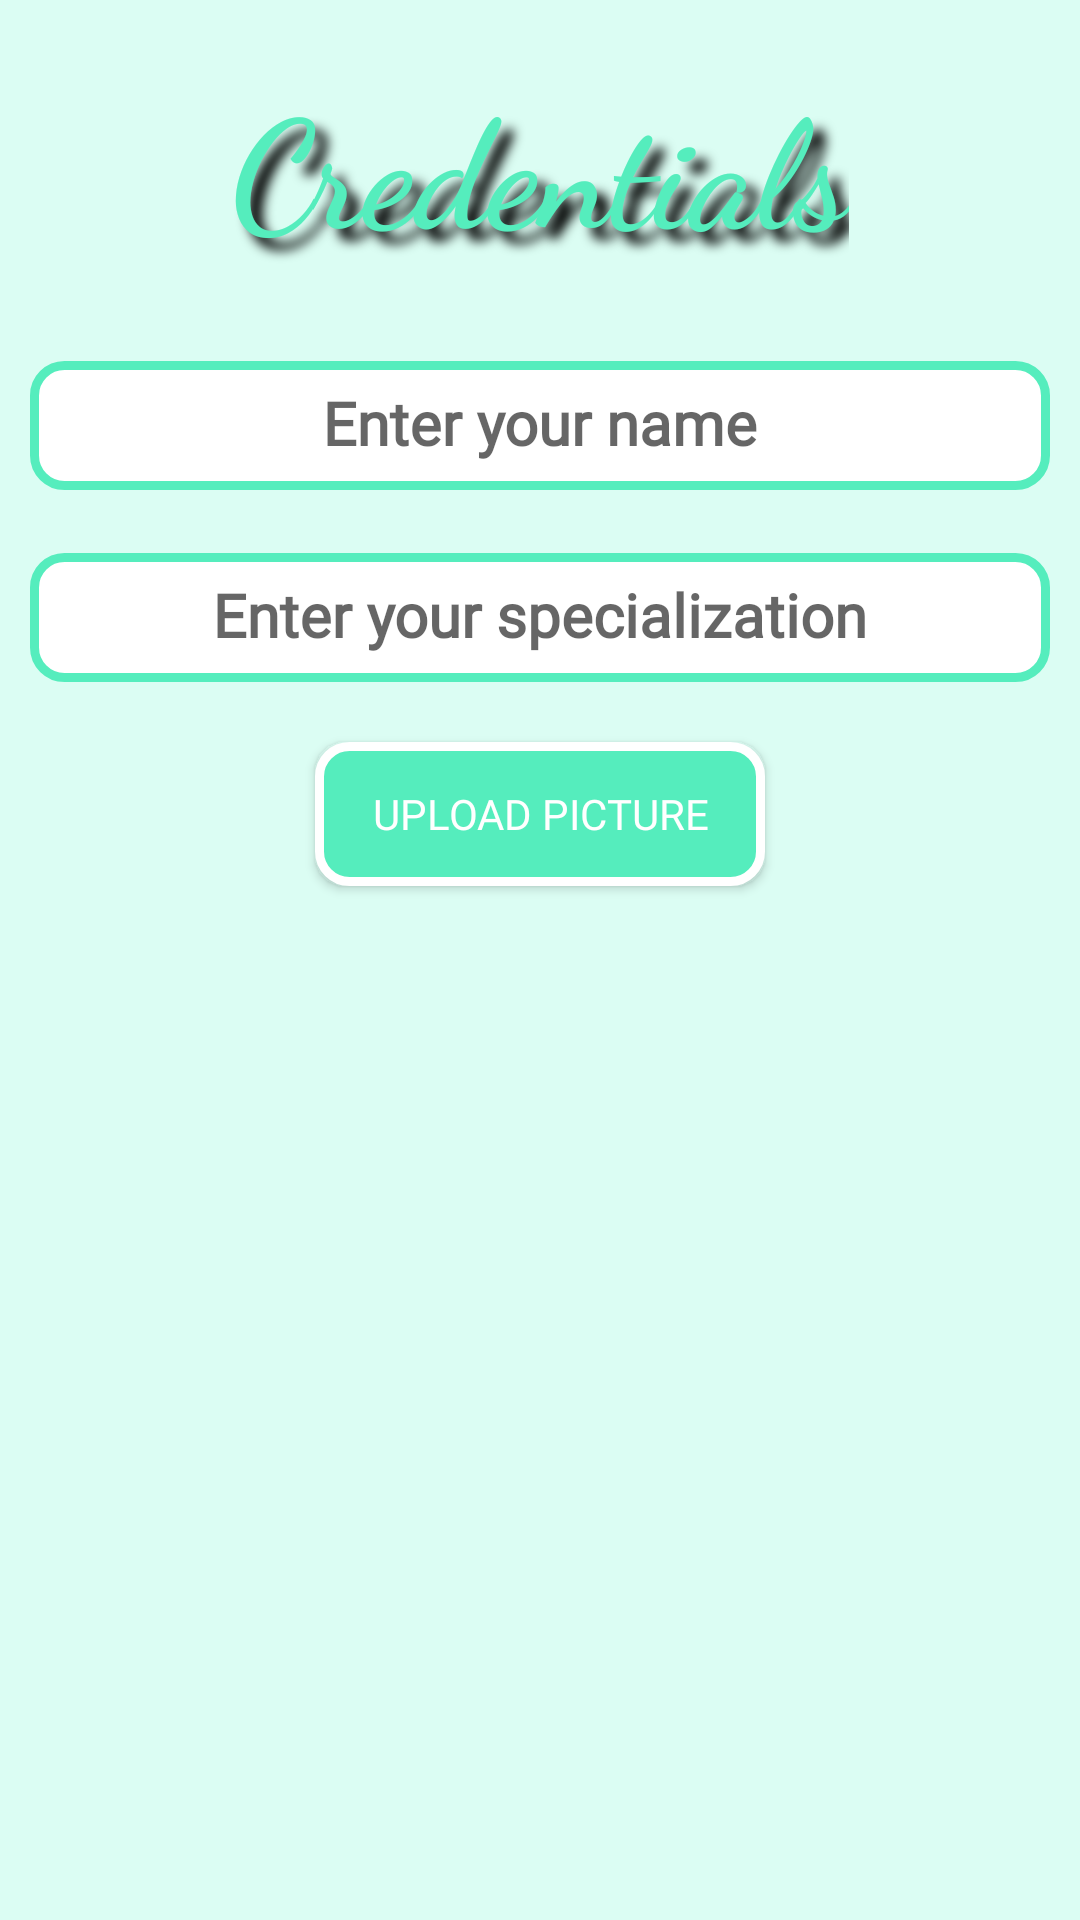

Here is an Android app screen rendered from its layout file. Give the layout XML and the strings, colors and styles it references.
<!-- AndroidManifest.xml: application theme AppTheme -->
<!-- res/layout/doctor_info_fragment.xml -->
<?xml version="1.0" encoding="utf-8"?>
<ScrollView android:layout_height="match_parent"
    android:layout_width="match_parent"
    android:background="@color/lightBlue"
    xmlns:android="http://schemas.android.com/apk/res/android" >
<LinearLayout
    xmlns:android="http://schemas.android.com/apk/res/android" android:layout_width="match_parent"
    android:layout_height="match_parent"
    android:orientation="vertical">
    <TextView
        android:layout_width="wrap_content"
        android:layout_height="wrap_content"
        android:text="@string/Credentials"
        android:layout_gravity="center"
        android:layout_margin="20dp"
        android:fontFamily="cursive"
        android:textColor="#55EDBD"
        android:textStyle="bold"
        android:shadowColor="#000"
        android:shadowDx="12"
        android:shadowDy="12"
        android:shadowRadius="9"
        android:textSize="50dp"/>
    <com.google.android.material.textfield.TextInputLayout
        android:layout_width="match_parent"
        android:layout_height="wrap_content"
        android:id="@+id/name_patient">
        <com.google.android.material.textfield.TextInputEditText
            android:layout_width="match_parent"
            android:layout_height="wrap_content"
            android:hint="@string/Enteryourname"
            android:layout_margin="10dp"
            android:background="@drawable/selector2"
            android:fontFamily="@font/delius"
            android:textStyle="bold"
            android:padding="8dp"
            android:gravity="center"
            android:textSize="20sp"
            android:id="@+id/name"/>
    </com.google.android.material.textfield.TextInputLayout>


    <com.google.android.material.textfield.TextInputLayout
        android:layout_width="match_parent"
        android:layout_height="wrap_content"
        android:id="@+id/age_patient">
        <com.google.android.material.textfield.TextInputEditText
            android:layout_width="match_parent"
            android:layout_height="wrap_content"
            android:hint="@string/Enteryourproficiency"
            android:gravity="center"
            android:layout_margin="10dp"
            android:background="@drawable/selector2"
            android:fontFamily="@font/delius"
            android:padding="8dp"
            android:textStyle="bold"
            android:inputType="text"
            android:textSize="20sp"
            android:id="@+id/pro"/>
    </com.google.android.material.textfield.TextInputLayout>

    <Button
        android:id="@+id/take_picture"
        android:layout_width="150dp"
        android:layout_height="wrap_content"
        android:layout_gravity="center"
        android:layout_margin="10dp"
        android:background="@drawable/selector"
        android:fontFamily="@font/chelsea_market"
        android:textColor="#FFF"
        android:text="@string/UploadPic" />

    <ImageView
        android:id="@+id/image"
        android:layout_width="200dp"
        android:layout_height="200dp"
        android:layout_gravity="center"
        android:layout_marginBottom="40dp"
        android:src="@drawable/ic_baseline_person_24"/>


</LinearLayout>
</ScrollView>
<!-- resources referenced by this layout -->
<resources>
  <color name="lightBlue">#DBFDF3</color>
  <!-- drawable selector (drawable) -->
  <?xml version="1.0" encoding="utf-8"?>
  <selector xmlns:android="http://schemas.android.com/apk/res/android">
      <item android:state_pressed="false">
          <shape android:shape="rectangle">
              <corners android:radius="10dp"/>
  
              <solid android:color="@color/barColor"
                  />
              <stroke
                  android:width="3dp"
  
                  android:color="#FFF"/>
              <corners
                  android:radius="10dp"/>
          </shape>
      </item>
  
  
      <item android:state_pressed="true">
          <shape android:shape="rectangle">
              <corners android:radius="10dp"/>
  
              <solid android:color="@color/barColor"/>
  
  
              <stroke
                  android:color="#000"/>
              <corners
                  android:radius="20dp"/>
          </shape>
      </item>
  
  
  </selector>
  <!-- drawable selector2 (drawable) -->
  <?xml version="1.0" encoding="utf-8"?>
  <selector xmlns:android="http://schemas.android.com/apk/res/android">
      <item android:state_pressed="false">
          <shape android:shape="rectangle">
              <corners android:radius="10dp"/>
  
              <solid android:color="#FFF"/>
              <stroke
                  android:width="3dp"
  
                  android:color="@color/barColor"/>
              <corners
                  android:radius="10dp"/>
          </shape>
      </item>
  
  
      <item android:state_pressed="true">
          <shape android:shape="rectangle">
              <corners android:radius="10dp"/>
  
              <solid android:color="@color/barColor"/>
  
  
              <stroke
                  android:color="#000"/>
              <corners
                  android:radius="20dp"/>
          </shape>
      </item>
  
  
  </selector>
  <string name="Credentials">Credentials</string>
  <string name="Enteryourname">Enter your name</string>
  <string name="Enteryourproficiency">Enter your specialization</string>
  <string name="UploadPic">Upload Picture</string>
  <style name="AppTheme" parent="Theme.AppCompat.Light.DarkActionBar">
          
          <item name="colorPrimary">@color/colorPrimary</item>
          <item name="colorPrimaryDark">@color/colorPrimaryDark</item>
          <item name="colorAccent">@color/colorAccent</item>
      </style>
  <color name="barColor">#55EDBD</color>
  <color name="colorPrimary">#55EDBD</color>
  <color name="colorPrimaryDark">#3700B3</color>
  <color name="colorAccent">#03DAC5</color>
</resources>
